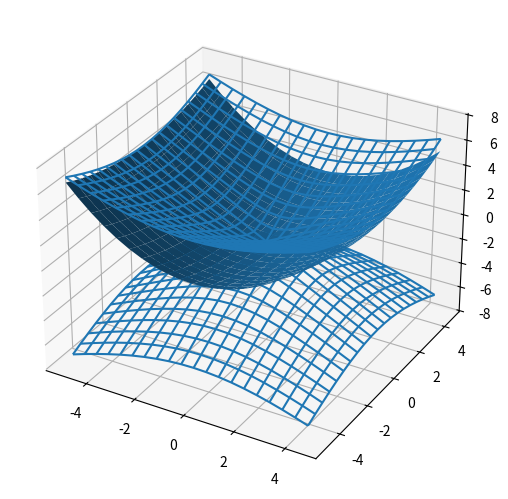

Generate this figure with matplotlib:
import numpy as np
import matplotlib.pyplot as plt

from pylab import *
from mpl_toolkits.mplot3d import Axes3D
fig = figure()         #отрисовка трехмернго пространства х-у-z
ax = Axes3D(fig)
auto_add_to_figure=False
fig.add_axes(ax)
X = np.arange(-5, 5, 0.5)
Y = np.arange(-5, 5, 0.5)
X, Y = np.meshgrid(X, Y)
#Z1 = X**2 + Y**2
Z = ((X**2)/5 )+ ((Y**2)/15)
Z3 = np.sqrt(X**2 + Y**2)
Z4 = - np.sqrt( X**2 + Y**2) #конус с сечением окружности
#ax.plot_wireframe(X, Y, Z1)
ax.plot_surface(X, Y, Z)
ax.plot_wireframe(X, Y, Z3)
ax.plot_wireframe(X, Y, Z4)
ax.scatter(0, 0, 0, 'z', 50, 'red') #график точки в пространстве
show( )